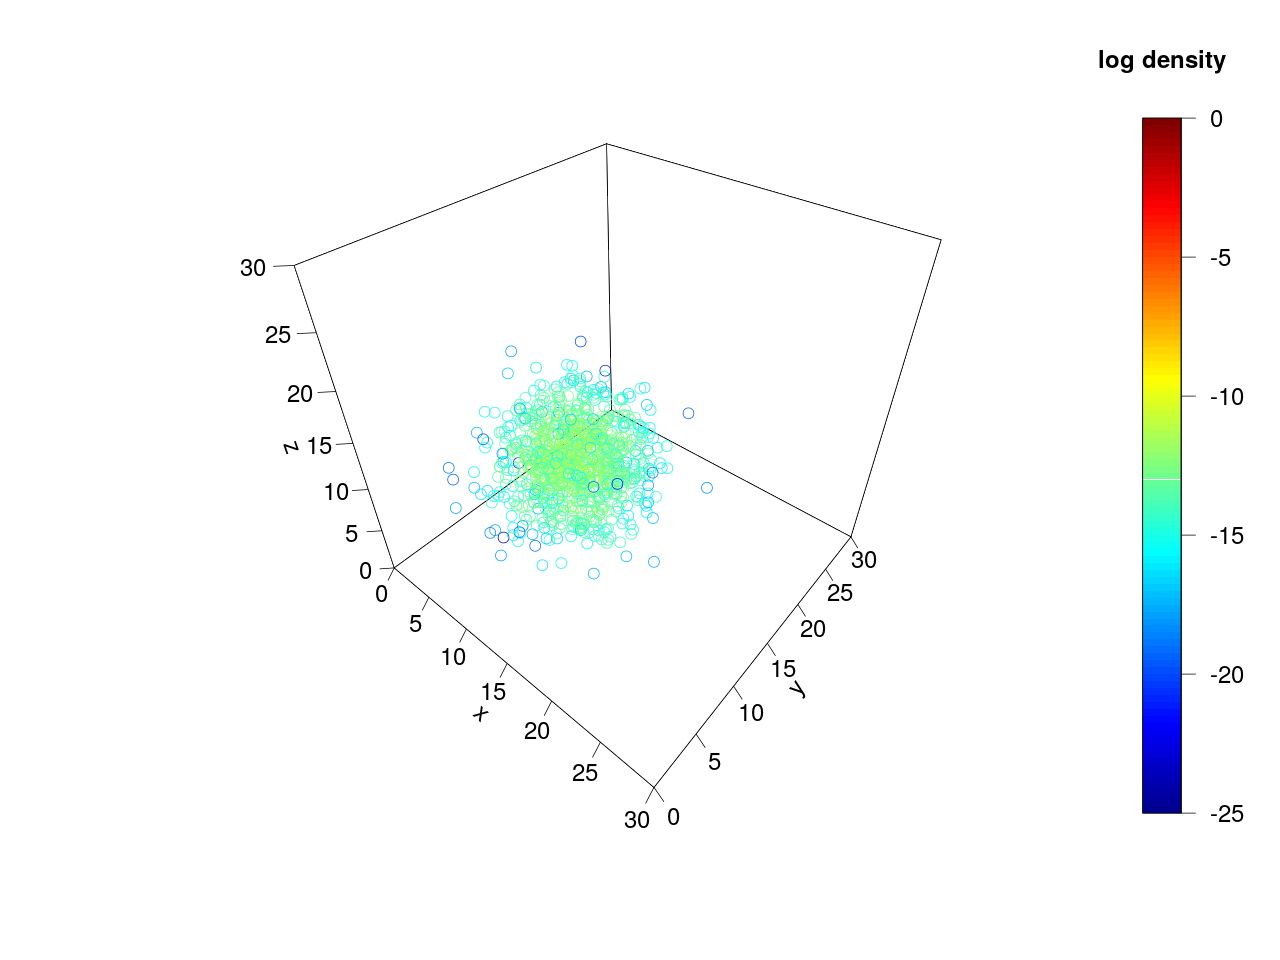

The data file committed next to this chart (first rows):
iteration	log_density	v	w	x	y	z
0	-62.29	27.38	22.36	26.79	25.86	25.12
100	-13.28	13.78	8.611	12.15	14.26	17.02
200	-11.88	9.839	9.818	10.6	10.21	9.728
300	-12.62	11.17	10.92	13.53	10.95	17.27
400	-16.29	13.97	15.17	6.971	17	6.087
500	-13	15.44	8.583	10.76	9.156	9.376
600	-13.13	8.297	14.08	13.11	7.197	11.94
700	-15.96	9.864	15.99	6.606	6.112	9.006
800	-11.77	10.51	14.85	11.52	14.46	10.93
900	-12	10.4	9.172	12.64	12.4	8.698
1000	-13.03	12.44	12.31	9.976	15.06	17.18
1100	-13.37	13.12	14.68	10.83	7.009	8.557
1200	-13.54	7.496	8.911	10.35	16.11	11.43
1300	-11.74	15.04	12.62	13.42	11.91	9.624
1400	-11.77	10.08	13.03	12.67	8.462	11.79
1500	-12.71	11.21	13.57	7.92	12.86	15.76
1600	-12.71	17.19	10.81	9.555	12.23	11.44
1700	-11.06	11.84	12.59	11.55	10.21	10.91
1800	-11.95	12.4	14.34	11.01	15.54	13.36
1900	-11.44	13.09	12.24	14.51	10.2	13.06
2000	-11.72	9.61	10.59	14.5	11.42	13.63
2100	-14.1	15.58	12.52	10.12	7.689	7.056
2200	-12.14	15.24	11.52	8.932	14.1	12.02
2300	-13.27	7.636	13.89	14.71	15.12	14.27
2400	-14.74	14.71	12.77	16.24	13.93	5.543
2500	-11.64	11.27	9.163	10.19	11.26	10.26
2600	-14.39	17.84	8.01	11.31	8.351	10.92
2700	-11.61	14.77	11.71	12.35	12.85	14.51
2800	-12.88	7.525	10.2	8.197	11.95	11.77
2900	-12.08	9.379	8.946	12.83	13.73	13.88
3000	-12.26	16.04	10.09	12.13	9.68	10.93
3100	-13.61	14.46	6.1	15.05	12.57	11.28
3200	-15.87	5.46	8.213	11.82	15.76	16.51
3300	-12.76	13.3	13.37	11.1	8.602	16.43
3400	-15.57	10.33	18.25	15.63	17.56	12.6
3500	-13.97	10.93	15.97	16.88	9.908	8.489
3600	-16.9	17.15	18.91	11.46	16.44	15.98
3700	-13.76	11.64	15.51	7.658	11.14	16.64
3800	-12.91	8.693	8.992	13.34	14.36	15.3
3900	-11.71	8.36	12.57	12.52	13.59	11.39
4000	-17.7	11.44	13.16	8.547	9.583	22.25
4100	-15.46	14.23	9.437	13.07	20.44	12.5
4200	-12.57	12.17	11.28	13.21	14.86	7.309
4300	-15.89	17.73	15.43	18.08	13.7	9.265
4400	-11.18	11.59	12.2	14.5	11.86	12.87
4500	-12.76	14.49	12.28	7.896	14.94	10.05
4600	-12.72	8.885	8.536	14.59	12.58	14.48
4700	-12.74	12.09	14.94	10.25	8.614	8.519
4800	-13.61	9.301	9.252	10.51	9.597	17.3
4900	-12.72	10.81	12.16	16.11	11.66	7.955
5000	-11.53	9.755	12.16	13.15	13.64	14.12
5100	-15.34	15.35	16.97	13.88	16.65	16.57
5200	-13.13	8.191	15.05	12.25	14.12	8.27
5300	-11.45	12.53	12.39	14.71	10.35	13.25
5400	-14.56	12.44	12.25	19.88	9.836	10.99
5500	-14.47	13.32	9.608	6.852	17.6	10.98
5600	-13.55	11.86	10.49	9.949	16.13	6.87
5700	-12.95	14.86	16.21	8.695	13.09	12.98
5800	-14.92	11.47	16.09	5.276	8.509	12.34
5900	-11.97	12.36	13.91	11.44	16.02	10.96
... 941 more rows
